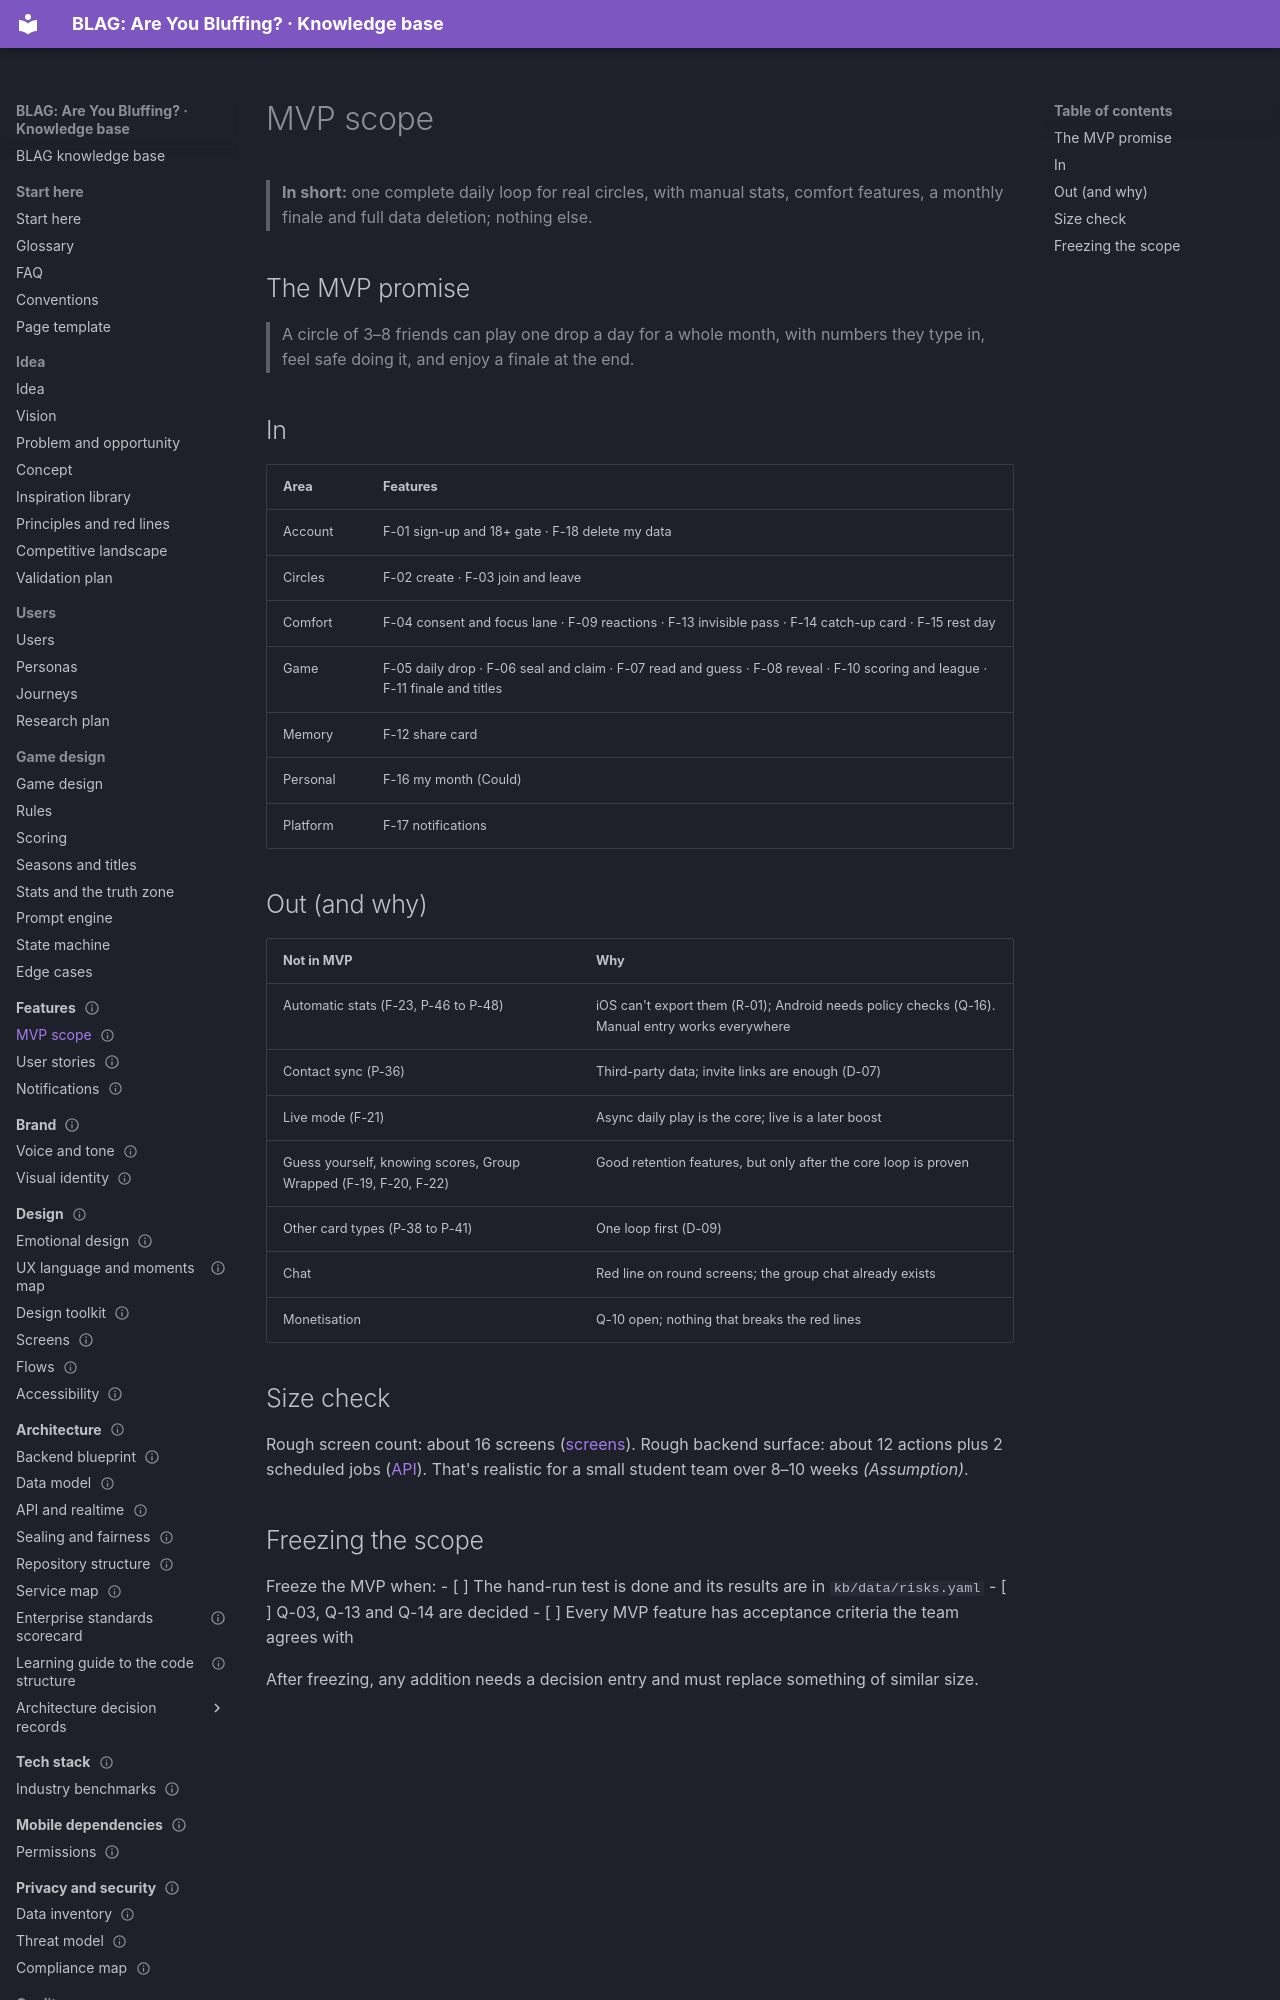

repository: VIsHnu1762/blag · page: 04-features/mvp-scope/index.html · generator: mkdocs

---
id: features.mvp
title: MVP scope
section: 04-features
status: proposal
summary: "What's in and out of the first playable version of BLAG, the reasons, and the conditions for freezing the scope."
order: 1
last_updated: 2026-11-04
audience: [product, developers, judges]
related: [registers.features, roadmap.home, game.rules]
---

# MVP scope

> **In short:** one complete daily loop for real circles, with manual stats, comfort features, a monthly finale and full data deletion; nothing else.

## The MVP promise

> A circle of 3–8 friends can play one drop a day for a whole month, with
> numbers they type in, feel safe doing it, and enjoy a finale at the end.

## In

| Area | Features |
|---|---|
| Account | F-01 sign-up and 18+ gate · F-18 delete my data |
| Circles | F-02 create · F-03 join and leave |
| Comfort | F-04 consent and focus lane · F-09 reactions · F-13 invisible pass · F-14 catch-up card · F-15 rest day |
| Game | F-05 daily drop · F-06 seal and claim · F-07 read and guess · F-08 reveal · F-10 scoring and league · F-11 finale and titles |
| Memory | F-12 share card |
| Personal | F-16 my month (Could) |
| Platform | F-17 notifications |

## Out (and why)

| Not in MVP | Why |
|---|---|
| Automatic stats (F-23, P-46 to P-48) | iOS can't export them (R-01); Android needs policy checks (Q-16). Manual entry works everywhere |
| Contact sync (P-36) | Third-party data; invite links are enough (D-07) |
| Live mode (F-21) | Async daily play is the core; live is a later boost |
| Guess yourself, knowing scores, Group Wrapped (F-19, F-20, F-22) | Good retention features, but only after the core loop is proven |
| Other card types (P-38 to P-41) | One loop first (D-09) |
| Chat | Red line on round screens; the group chat already exists |
| Monetisation | Q-10 open; nothing that breaks the red lines |
